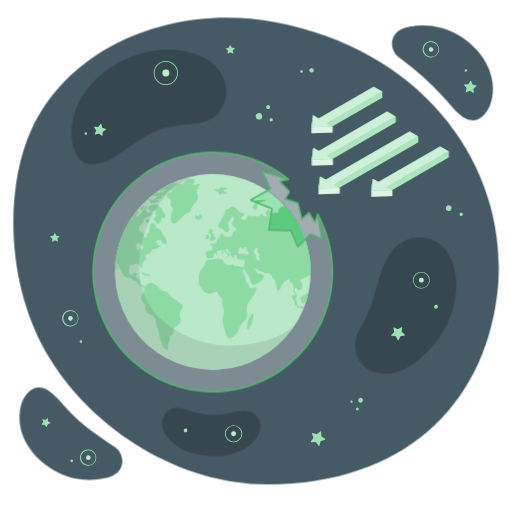
t = 0.00 s
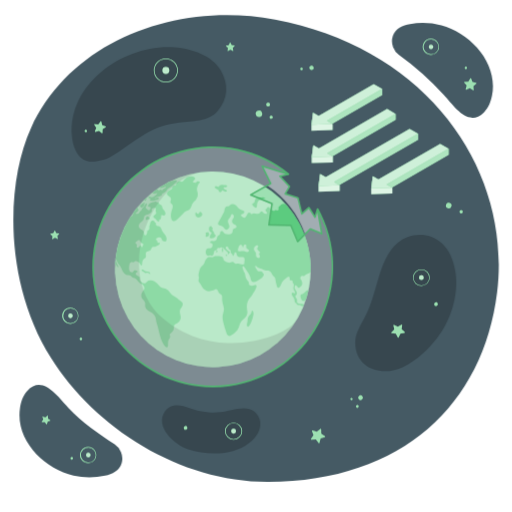
t = 0.38 s
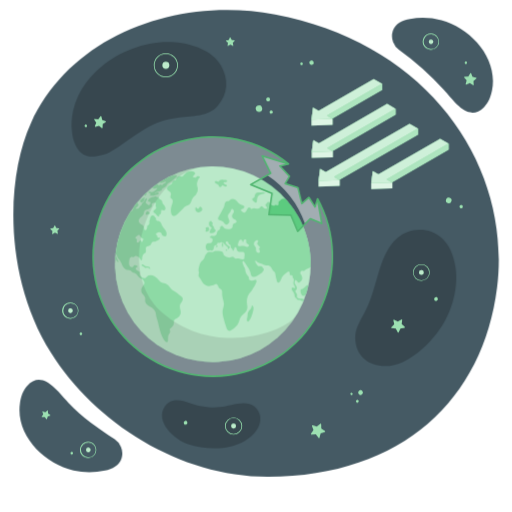
t = 1.13 s
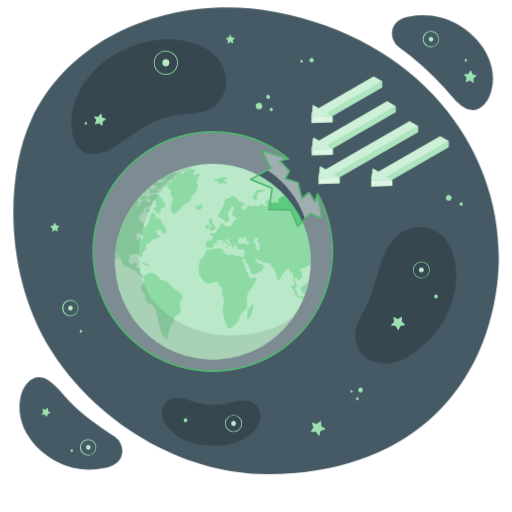
t = 1.50 s
t = 1.88 s: frame unchanged from t = 1.13 s, image omitted
t = 2.63 s: frame unchanged from t = 0.38 s, image omitted

The animated SVG that drew these frames (rendered in a browser with its animation timeline set to each time). Animation: 1 CSS @keyframes rule; one cycle of 3.00 s, repeats indefinitely.

<svg class="animated" id="freepik_stories-ozone-layer-depletion" xmlns="http://www.w3.org/2000/svg" viewBox="0 0 500 500" version="1.1" xmlns:xlink="http://www.w3.org/1999/xlink" xmlns:svgjs="http://svgjs.com/svgjs"><style>svg#freepik_stories-ozone-layer-depletion:not(.animated) .animable {opacity: 0;}svg#freepik_stories-ozone-layer-depletion.animated #freepik--Background--inject-145 {animation: 3s Infinite  linear floating;animation-delay: 0s;}svg#freepik_stories-ozone-layer-depletion.animated #freepik--Stars--inject-145 {animation: 3s Infinite  linear floating;animation-delay: 0s;}svg#freepik_stories-ozone-layer-depletion.animated #freepik--Earth--inject-145 {animation: 3s Infinite  linear floating;animation-delay: 0s;}svg#freepik_stories-ozone-layer-depletion.animated #freepik--ozone-layer--inject-145 {animation: 3s Infinite  linear floating;animation-delay: 0s;}svg#freepik_stories-ozone-layer-depletion.animated #freepik--Arrows--inject-145 {animation: 3s Infinite  linear floating;animation-delay: 0s;}            @keyframes floating {                0% {                    opacity: 1;                    transform: translateY(0px);                }                50% {                    transform: translateY(-10px);                }                100% {                    opacity: 1;                    transform: translateY(0px);                }            }        </style><g id="freepik--Background--inject-145" class="animable" style="transform-origin: 250.101px 245.205px;"><g id="freepik--background--inject-145" class="animable" style="transform-origin: 250.101px 245.205px;"><path d="M268.67,21.67C173.71,3.8,69.9,41.19,30.29,127.55,6,180.61,3.11,277.24,49.81,352,92.72,420.73,176.13,473.38,261.89,473.1c131.62-.42,210-76.32,223.55-184.82C500,171.38,420.76,50.29,268.67,21.67ZM112.11,436.51C95.93,425.67,80.31,415.2,67,401c-11.12-11.85-25.62-32.87-40.54-16.63-4.08,4.44-6,10.52-6.89,16.48-4.88,31.52,23.64,59.7,52.25,66.16a71.47,71.47,0,0,0,30.81,0c7-1.56,14-4.64,16.22-12.28a16.25,16.25,0,0,0-.68-10.85A16.57,16.57,0,0,0,112.11,436.51ZM389.59,56.09A277,277,0,0,1,433.16,95c11,11.92,24.18,32.44,39.78,16.86,4.27-4.26,6.42-10.25,7.6-16.17,6.23-31.28-21.05-60.66-49.37-68.34a71.39,71.39,0,0,0-30.78-1.33c-7.09,1.26-14.21,4-16.73,11.57a16.29,16.29,0,0,0,.21,10.88A16.66,16.66,0,0,0,389.59,56.09Z" style="fill: rgb(69, 90, 100); transform-origin: 250.101px 245.205px;" id="el4n0ocgd3j2f" class="animable"></path><path d="M70.3,135.18c.78,10.33,5.46,23.55,17.25,25.07a24.45,24.45,0,0,0,6.39-.22c4.54-.64,9.17-1.45,13.14-3.81,12-7.11,22.79-16,34.76-23.08,10.39-6.15,20.94-9.37,32.84-10.9,12.87-1.67,28.78-.45,38-11.4,10.23-12.14,10.66-26,3.15-39.4-8.4-15-28.88-21.48-45.16-22.77C123.12,44.88,66.38,82.68,70.3,135.18ZM398,234c-14,5.18-21,18.44-25.66,31.76-5.49,15.78-8.2,31.76-16.08,46.64-4.18,7.9-9.43,16-9.31,25,.36,26.08,27,33.1,46.6,23.55,13.82-6.74,24.91-17.46,33.28-28.22,12.54-16.11,21.29-40.49,18.1-63.75C440.19,234.14,415,227.67,398,234ZM203.48,405.24A63.26,63.26,0,0,1,184.89,401c-8-3.19-18.12-4.93-23.76,3.3-10.31,15,9.41,32.82,22.82,37.05,12.38,3.89,27.54,5.39,40.26,2.36,10.53-2.51,20.94-7.79,26.94-17.13.26-.4.51-.81.75-1.22,4-7,3.08-15.59-3.41-20.91-8.4-6.88-23.63-.54-33,.57A63,63,0,0,1,203.48,405.24Z" style="fill: rgb(55, 71, 79); transform-origin: 257.849px 246.865px;" id="elajgcynht7pe" class="animable"></path></g></g><g id="freepik--Stars--inject-145" class="animable" style="transform-origin: 253.003px 247.531px;"><path d="M411.47,281.77a8.14,8.14,0,1,1,8.13-8.14A8.15,8.15,0,0,1,411.47,281.77Zm0-15.79a7.65,7.65,0,1,0,7.64,7.65A7.66,7.66,0,0,0,411.47,266Z" style="fill: rgb(92, 203, 127); transform-origin: 411.46px 273.63px;" id="elykljsft5yu8" class="animable"></path><path d="M413.78,273.63a2.32,2.32,0,1,1-2.31-2.32A2.31,2.31,0,0,1,413.78,273.63Z" style="fill: rgb(92, 203, 127); transform-origin: 411.46px 273.63px;" id="el3wv0movdwe1" class="animable"></path><path d="M68.79,318.76h-.42a7.94,7.94,0,1,1,.42,0Zm0-15.15a7.24,7.24,0,0,0-.38,14.46,7.16,7.16,0,0,0,5.23-1.84,7.24,7.24,0,0,0-4.46-12.61Z" style="fill: rgb(92, 203, 127); transform-origin: 68.58px 310.821px;" id="el8rlbh0sz3wl" class="animable"></path><path d="M71,311a2.22,2.22,0,1,1-2.11-2.34A2.22,2.22,0,0,1,71,311Z" style="fill: rgb(92, 203, 127); transform-origin: 68.7834px 310.877px;" id="elwzz7go1s8nh" class="animable"></path><path d="M228.08,431.93a8.39,8.39,0,1,1,8.39-8.39A8.41,8.41,0,0,1,228.08,431.93Zm0-16.1a7.71,7.71,0,1,0,7.71,7.71A7.72,7.72,0,0,0,228.08,415.83Z" style="fill: rgb(92, 203, 127); transform-origin: 228.08px 423.54px;" id="elzkup3anofks" class="animable"></path><path d="M230.44,423.54a2.37,2.37,0,1,1-2.36-2.36A2.36,2.36,0,0,1,230.44,423.54Z" style="fill: rgb(92, 203, 127); transform-origin: 228.07px 423.55px;" id="elo9ggi4cu4a8" class="animable"></path><path d="M161.94,83a11.75,11.75,0,1,1,11.75-11.75A11.77,11.77,0,0,1,161.94,83Zm0-22.82A11.07,11.07,0,1,0,173,71.24,11.09,11.09,0,0,0,161.94,60.17Z" style="fill: rgb(92, 203, 127); transform-origin: 161.94px 71.25px;" id="el4j6ceozi4hv" class="animable"></path><path d="M158.59,71.24a3.35,3.35,0,1,1,3.35,3.35A3.35,3.35,0,0,1,158.59,71.24Z" style="fill: rgb(92, 203, 127); transform-origin: 161.94px 71.24px;" id="ele6w6davgdno" class="animable"></path><path d="M302.09,69.14a2.15,2.15,0,1,1,2.56,1.65A2.14,2.14,0,0,1,302.09,69.14Z" style="fill: rgb(92, 203, 127); transform-origin: 304.192px 68.6903px;" id="el0hjm3nvjabc7" class="animable"></path><path d="M293.22,70a1.25,1.25,0,1,1,1.49,1A1.26,1.26,0,0,1,293.22,70Z" style="fill: rgb(92, 203, 127); transform-origin: 294.45px 69.7764px;" id="elp1ocrtspbdh" class="animable"></path><path d="M129.62,220.66a1.08,1.08,0,1,1,.81,2,1.08,1.08,0,0,1-.81-2Z" style="fill: rgb(92, 203, 127); transform-origin: 130.07px 221.642px;" id="elzwdydpgvrb8" class="animable"></path><path d="M138,213.48a1.77,1.77,0,1,1-1,2.3A1.77,1.77,0,0,1,138,213.48Z" style="fill: rgb(92, 203, 127); transform-origin: 138.646px 215.128px;" id="elw1e7hhyjfaj" class="animable"></path><path d="M353.79,389.34a2.26,2.26,0,1,1-3.18-.29A2.25,2.25,0,0,1,353.79,389.34Z" style="fill: rgb(92, 203, 127); transform-origin: 352.055px 390.786px;" id="el7ktbta4hahn" class="animable"></path><path d="M349.92,398.47a1.35,1.35,0,1,1-1.9-.17A1.36,1.36,0,0,1,349.92,398.47Z" style="fill: rgb(92, 203, 127); transform-origin: 348.885px 399.339px;" id="elu2gc98ma39c" class="animable"></path><path d="M344.07,391.46a1.09,1.09,0,1,1-1.53-.14A1.09,1.09,0,0,1,344.07,391.46Z" style="fill: rgb(92, 203, 127); transform-origin: 343.235px 392.16px;" id="elrd60vgwwq8" class="animable"></path><path d="M249.83,114.36a3.14,3.14,0,1,1,3.85,2.22A3.15,3.15,0,0,1,249.83,114.36Z" style="fill: rgb(92, 203, 127); transform-origin: 252.863px 113.547px;" id="eln7tma9ke39a" class="animable"></path><path d="M260,105.08a1.88,1.88,0,1,1,2.3,1.33A1.89,1.89,0,0,1,260,105.08Z" style="fill: rgb(92, 203, 127); transform-origin: 261.816px 104.592px;" id="elizcbu52h7hp" class="animable"></path><path d="M263.35,117.35a1.51,1.51,0,1,1,1.85,1.06A1.52,1.52,0,0,1,263.35,117.35Z" style="fill: rgb(92, 203, 127); transform-origin: 264.807px 116.951px;" id="eljlkivtaqj9k" class="animable"></path><path d="M84.77,131a1.14,1.14,0,0,1-2-1.18,1.14,1.14,0,1,1,2,1.18Z" style="fill: rgb(92, 203, 127); transform-origin: 83.7717px 130.407px;" id="elyf94najijti" class="animable"></path><path d="M98.9,121.18l.9,3.51,3.4,1.25a.42.42,0,0,1,.08.74l-3.06,1.94-.14,3.62a.41.41,0,0,1-.68.3l-2.79-2.31-3.48,1a.42.42,0,0,1-.5-.55L94,127.3l-2-3a.42.42,0,0,1,.37-.65l3.62.23L98.18,121A.41.41,0,0,1,98.9,121.18Z" style="fill: rgb(92, 203, 127); transform-origin: 97.6988px 126.745px;" id="elpfdne7aqu5c" class="animable"></path><path d="M53.68,227.81l1.25,2.33,2.64.29a.3.3,0,0,1,.18.51l-1.83,1.92.54,2.59a.3.3,0,0,1-.42.34l-2.39-1.15L51.35,236a.3.3,0,0,1-.45-.3l.35-2.63-2-1.78a.3.3,0,0,1,.15-.52l2.61-.47,1.08-2.42A.31.31,0,0,1,53.68,227.81Z" style="fill: rgb(92, 203, 127); transform-origin: 53.4935px 231.832px;" id="ellag8pmhb5f" class="animable"></path><path d="M220.77,47.12l2.61-.47,1.09-2.42a.3.3,0,0,1,.54,0l1.25,2.33,2.64.29a.3.3,0,0,1,.18.51l-1.83,1.92.54,2.59a.31.31,0,0,1-.43.34L225,51l-2.31,1.31a.3.3,0,0,1-.44-.3l.35-2.63-2-1.78A.3.3,0,0,1,220.77,47.12Z" style="fill: rgb(92, 203, 127); transform-origin: 224.851px 48.2033px;" id="eljmrsn1qzy9c" class="animable"></path><path d="M395,327.51l-4,.73L389.27,332a.47.47,0,0,1-.84,0l-1.93-3.6-4.05-.44a.47.47,0,0,1-.29-.78l2.82-2.95-.83-4a.47.47,0,0,1,.66-.51l3.67,1.77,3.54-2a.47.47,0,0,1,.7.46l-.55,4.05,3,2.74A.47.47,0,0,1,395,327.51Z" style="fill: rgb(92, 203, 127); transform-origin: 388.673px 325.844px;" id="el68ik7vm76ys" class="animable"></path><path d="M439,200.59a2.73,2.73,0,1,1-3.43,1.76A2.72,2.72,0,0,1,439,200.59Z" style="fill: rgb(92, 203, 127); transform-origin: 438.168px 203.189px;" id="el16xba653j99" class="animable"></path><path d="M450.81,207.8a1.59,1.59,0,1,1-2,1A1.58,1.58,0,0,1,450.81,207.8Z" style="fill: rgb(92, 203, 127); transform-origin: 450.316px 209.31px;" id="elzz7wtxh7op" class="animable"></path><path d="M317.2,429.3l-4.12,1.43-1.16,4.2a.49.49,0,0,1-.87.17l-2.63-3.48-4.35.2a.5.5,0,0,1-.43-.78l2.49-3.58-1.53-4.07a.5.5,0,0,1,.61-.65l4.17,1.26,3.4-2.71a.5.5,0,0,1,.81.37l.08,4.36,3.64,2.4A.49.49,0,0,1,317.2,429.3Z" style="fill: rgb(92, 203, 127); transform-origin: 310.546px 428.241px;" id="eljng5smhldm" class="animable"></path><path d="M425.09,297.88a1.76,1.76,0,1,1,1.32,3.27,1.76,1.76,0,0,1-1.32-3.27Z" style="fill: rgb(92, 203, 127); transform-origin: 425.75px 299.515px;" id="elknwps5wbk6" class="animable"></path><path d="M180.54,418.7a1.76,1.76,0,1,1-1,2.3A1.77,1.77,0,0,1,180.54,418.7Z" style="fill: rgb(92, 203, 127); transform-origin: 181.174px 420.342px;" id="elqymw6yhh3o" class="animable"></path><path d="M78.52,332.32a1.24,1.24,0,0,1,.93,2.3,1.24,1.24,0,1,1-.93-2.3Z" style="fill: rgb(92, 203, 127); transform-origin: 78.9832px 333.471px;" id="el14523vs0p9ih" class="animable"></path><path d="M420.91,56.14h-.43a7.94,7.94,0,1,1,.43,0Zm0-15.16a7.24,7.24,0,0,0-5.38,12.08,7.17,7.17,0,0,0,5,2.39,7.25,7.25,0,0,0,7.61-6.84A7.25,7.25,0,0,0,421.29,41Z" style="fill: rgb(92, 203, 127); transform-origin: 420.695px 48.2015px;" id="elzxwzlz0em9" class="animable"></path><path d="M423.12,48.34A2.22,2.22,0,1,1,421,46,2.21,2.21,0,0,1,423.12,48.34Z" style="fill: rgb(92, 203, 127); transform-origin: 420.904px 48.2179px;" id="elaqs2b2d1mfa" class="animable"></path><path d="M86.23,454.8H85.8a7.94,7.94,0,1,1,.43,0Zm0-15.16A7.26,7.26,0,0,0,79,446.5a7.24,7.24,0,1,0,7.61-6.85Z" style="fill: rgb(92, 203, 127); transform-origin: 86.015px 446.861px;" id="elhlxhzulvid" class="animable"></path><path d="M88.44,447a2.22,2.22,0,1,1-2.1-2.34A2.23,2.23,0,0,1,88.44,447Z" style="fill: rgb(92, 203, 127); transform-origin: 86.2232px 446.877px;" id="el57zum4vdthy" class="animable"></path><path d="M49,413.3l-2.51.87-.7,2.55a.3.3,0,0,1-.53.1l-1.6-2.11-2.65.12a.31.31,0,0,1-.26-.48l1.51-2.17-.93-2.48a.31.31,0,0,1,.37-.4l2.54.77,2.07-1.65a.3.3,0,0,1,.49.23l.05,2.65,2.22,1.46A.31.31,0,0,1,49,413.3Z" style="fill: rgb(92, 203, 127); transform-origin: 44.9486px 412.646px;" id="elq98l9bykt5" class="animable"></path><path d="M69.57,448.89a1.24,1.24,0,1,1-.69,1.61A1.23,1.23,0,0,1,69.57,448.89Z" style="fill: rgb(92, 203, 127); transform-origin: 70.0303px 450.041px;" id="el1yms5rvxks0j" class="animable"></path><path d="M454.82,69.92a1.18,1.18,0,1,1,1.3-1A1.17,1.17,0,0,1,454.82,69.92Z" style="fill: rgb(92, 203, 127); transform-origin: 454.953px 68.748px;" id="elng4i3fxnzf" class="animable"></path><path d="M465.15,84.16l-2.89,2.36.3,3.72a.43.43,0,0,1-.66.39l-3.13-2-3.45,1.44a.43.43,0,0,1-.58-.51l1-3.61-2.43-2.83a.42.42,0,0,1,.3-.7l3.72-.21L459.24,79a.43.43,0,0,1,.76.07l1.35,3.48,3.63.86A.43.43,0,0,1,465.15,84.16Z" style="fill: rgb(92, 203, 127); transform-origin: 459.255px 84.7498px;" id="eluwlllulq9a" class="animable"></path><g id="elbupbr8ultqr"><path d="M411.47,281.77a8.14,8.14,0,1,1,8.13-8.14A8.15,8.15,0,0,1,411.47,281.77Zm0-15.79a7.65,7.65,0,1,0,7.64,7.65A7.66,7.66,0,0,0,411.47,266Z" style="fill: rgb(255, 255, 255); opacity: 0.4; transform-origin: 411.46px 273.63px;" class="animable"></path></g><g id="el22wgdx5qhzo"><path d="M413.78,273.63a2.32,2.32,0,1,1-2.31-2.32A2.31,2.31,0,0,1,413.78,273.63Z" style="fill: rgb(255, 255, 255); opacity: 0.6; transform-origin: 411.46px 273.63px;" class="animable"></path></g><g id="elyr0xlg3pfo"><path d="M68.79,318.76h-.42a7.94,7.94,0,1,1,.42,0Zm0-15.15a7.24,7.24,0,0,0-.38,14.46,7.16,7.16,0,0,0,5.23-1.84,7.24,7.24,0,0,0-4.46-12.61Z" style="fill: rgb(255, 255, 255); opacity: 0.4; transform-origin: 68.58px 310.821px;" class="animable"></path></g><g id="eltnmheshl78b"><path d="M71,311a2.22,2.22,0,1,1-2.11-2.34A2.22,2.22,0,0,1,71,311Z" style="fill: rgb(255, 255, 255); opacity: 0.6; transform-origin: 68.7834px 310.877px;" class="animable"></path></g><g id="elbt0zytow2wk"><path d="M228.08,431.93a8.39,8.39,0,1,1,8.39-8.39A8.41,8.41,0,0,1,228.08,431.93Zm0-16.1a7.71,7.71,0,1,0,7.71,7.71A7.72,7.72,0,0,0,228.08,415.83Z" style="fill: rgb(255, 255, 255); opacity: 0.4; transform-origin: 228.08px 423.54px;" class="animable"></path></g><g id="elw4hqr9yh4is"><path d="M230.44,423.54a2.37,2.37,0,1,1-2.36-2.36A2.36,2.36,0,0,1,230.44,423.54Z" style="fill: rgb(255, 255, 255); opacity: 0.6; transform-origin: 228.07px 423.55px;" class="animable"></path></g><g id="elouhviljl9wi"><path d="M161.94,83a11.75,11.75,0,1,1,11.75-11.75A11.77,11.77,0,0,1,161.94,83Zm0-22.82A11.07,11.07,0,1,0,173,71.24,11.09,11.09,0,0,0,161.94,60.17Z" style="fill: rgb(255, 255, 255); opacity: 0.4; transform-origin: 161.94px 71.25px;" class="animable"></path></g><g id="eliuttfdqibk"><path d="M158.59,71.24a3.35,3.35,0,1,1,3.35,3.35A3.35,3.35,0,0,1,158.59,71.24Z" style="fill: rgb(255, 255, 255); opacity: 0.6; transform-origin: 161.94px 71.24px;" class="animable"></path></g><g id="elph1zzll47k"><path d="M302.09,69.14a2.15,2.15,0,1,1,2.56,1.65A2.14,2.14,0,0,1,302.09,69.14Z" style="fill: rgb(255, 255, 255); opacity: 0.4; transform-origin: 304.192px 68.6903px;" class="animable"></path></g><g id="el8ed2kuwot07"><path d="M293.22,70a1.25,1.25,0,1,1,1.49,1A1.26,1.26,0,0,1,293.22,70Z" style="fill: rgb(255, 255, 255); opacity: 0.4; transform-origin: 294.45px 69.7764px;" class="animable"></path></g><g id="elys1cmtm1rr8"><path d="M129.62,220.66a1.08,1.08,0,1,1,.81,2,1.08,1.08,0,0,1-.81-2Z" style="fill: rgb(255, 255, 255); opacity: 0.4; transform-origin: 130.07px 221.642px;" class="animable"></path></g><g id="elq17q8tz939"><path d="M138,213.48a1.77,1.77,0,1,1-1,2.3A1.77,1.77,0,0,1,138,213.48Z" style="fill: rgb(255, 255, 255); opacity: 0.4; transform-origin: 138.646px 215.128px;" class="animable"></path></g><g id="elv9t04uidzpq"><path d="M353.79,389.34a2.26,2.26,0,1,1-3.18-.29A2.25,2.25,0,0,1,353.79,389.34Z" style="fill: rgb(255, 255, 255); opacity: 0.4; transform-origin: 352.055px 390.786px;" class="animable"></path></g><g id="elzxlh07t8u7e"><path d="M349.92,398.47a1.35,1.35,0,1,1-1.9-.17A1.36,1.36,0,0,1,349.92,398.47Z" style="fill: rgb(255, 255, 255); opacity: 0.4; transform-origin: 348.885px 399.339px;" class="animable"></path></g><g id="el15s8pkbsuh2"><path d="M344.07,391.46a1.09,1.09,0,1,1-1.53-.14A1.09,1.09,0,0,1,344.07,391.46Z" style="fill: rgb(255, 255, 255); opacity: 0.4; transform-origin: 343.235px 392.16px;" class="animable"></path></g><g id="elgsu07ax6s2"><path d="M249.83,114.36a3.14,3.14,0,1,1,3.85,2.22A3.15,3.15,0,0,1,249.83,114.36Z" style="fill: rgb(255, 255, 255); opacity: 0.4; transform-origin: 252.863px 113.547px;" class="animable"></path></g><g id="eldz6iqi8m5lm"><path d="M260,105.08a1.88,1.88,0,1,1,2.3,1.33A1.89,1.89,0,0,1,260,105.08Z" style="fill: rgb(255, 255, 255); opacity: 0.4; transform-origin: 261.816px 104.592px;" class="animable"></path></g><g id="els6sex2exo6"><path d="M263.35,117.35a1.51,1.51,0,1,1,1.85,1.06A1.52,1.52,0,0,1,263.35,117.35Z" style="fill: rgb(255, 255, 255); opacity: 0.4; transform-origin: 264.807px 116.951px;" class="animable"></path></g><g id="elj9oazop6n2k"><path d="M84.77,131a1.14,1.14,0,0,1-2-1.18,1.14,1.14,0,1,1,2,1.18Z" style="fill: rgb(255, 255, 255); opacity: 0.4; transform-origin: 83.7717px 130.407px;" class="animable"></path></g><g id="el2bxpctaxsxc"><path d="M98.9,121.18l.9,3.51,3.4,1.25a.42.42,0,0,1,.08.74l-3.06,1.94-.14,3.62a.41.41,0,0,1-.68.3l-2.79-2.31-3.48,1a.42.42,0,0,1-.5-.55L94,127.3l-2-3a.42.42,0,0,1,.37-.65l3.62.23L98.18,121A.41.41,0,0,1,98.9,121.18Z" style="fill: rgb(255, 255, 255); opacity: 0.4; transform-origin: 97.6988px 126.745px;" class="animable"></path></g><g id="elltk5odx1xqh"><path d="M53.68,227.81l1.25,2.33,2.64.29a.3.3,0,0,1,.18.51l-1.83,1.92.54,2.59a.3.3,0,0,1-.42.34l-2.39-1.15L51.35,236a.3.3,0,0,1-.45-.3l.35-2.63-2-1.78a.3.3,0,0,1,.15-.52l2.61-.47,1.08-2.42A.31.31,0,0,1,53.68,227.81Z" style="fill: rgb(255, 255, 255); opacity: 0.4; transform-origin: 53.4935px 231.832px;" class="animable"></path></g><g id="elqmee5veommc"><path d="M220.77,47.12l2.61-.47,1.09-2.42a.3.3,0,0,1,.54,0l1.25,2.33,2.64.29a.3.3,0,0,1,.18.51l-1.83,1.92.54,2.59a.31.31,0,0,1-.43.34L225,51l-2.31,1.31a.3.3,0,0,1-.44-.3l.35-2.63-2-1.78A.3.3,0,0,1,220.77,47.12Z" style="fill: rgb(255, 255, 255); opacity: 0.4; transform-origin: 224.851px 48.2033px;" class="animable"></path></g><g id="eleqcdohl9ds7"><path d="M395,327.51l-4,.73L389.27,332a.47.47,0,0,1-.84,0l-1.93-3.6-4.05-.44a.47.47,0,0,1-.29-.78l2.82-2.95-.83-4a.47.47,0,0,1,.66-.51l3.67,1.77,3.54-2a.47.47,0,0,1,.7.46l-.55,4.05,3,2.74A.47.47,0,0,1,395,327.51Z" style="fill: rgb(255, 255, 255); opacity: 0.4; transform-origin: 388.673px 325.844px;" class="animable"></path></g><g id="eltba8qs5q1p"><path d="M439,200.59a2.73,2.73,0,1,1-3.43,1.76A2.72,2.72,0,0,1,439,200.59Z" style="fill: rgb(255, 255, 255); opacity: 0.4; transform-origin: 438.168px 203.189px;" class="animable"></path></g><g id="el1rq7akfzd34i"><path d="M450.81,207.8a1.59,1.59,0,1,1-2,1A1.58,1.58,0,0,1,450.81,207.8Z" style="fill: rgb(255, 255, 255); opacity: 0.4; transform-origin: 450.316px 209.31px;" class="animable"></path></g><g id="elm0niakq3n1"><path d="M317.2,429.3l-4.12,1.43-1.16,4.2a.49.49,0,0,1-.87.17l-2.63-3.48-4.35.2a.5.5,0,0,1-.43-.78l2.49-3.58-1.53-4.07a.5.5,0,0,1,.61-.65l4.17,1.26,3.4-2.71a.5.5,0,0,1,.81.37l.08,4.36,3.64,2.4A.49.49,0,0,1,317.2,429.3Z" style="fill: rgb(255, 255, 255); opacity: 0.4; transform-origin: 310.546px 428.241px;" class="animable"></path></g><g id="el241roqvys95"><path d="M425.09,297.88a1.76,1.76,0,1,1,1.32,3.27,1.76,1.76,0,0,1-1.32-3.27Z" style="fill: rgb(255, 255, 255); opacity: 0.4; transform-origin: 425.75px 299.515px;" class="animable"></path></g><g id="ellyvsgv6gl6"><path d="M180.54,418.7a1.76,1.76,0,1,1-1,2.3A1.77,1.77,0,0,1,180.54,418.7Z" style="fill: rgb(255, 255, 255); opacity: 0.4; transform-origin: 181.174px 420.342px;" class="animable"></path></g><g id="elbs7s1f4a1vu"><path d="M78.52,332.32a1.24,1.24,0,0,1,.93,2.3,1.24,1.24,0,1,1-.93-2.3Z" style="fill: rgb(255, 255, 255); opacity: 0.4; transform-origin: 78.9832px 333.471px;" class="animable"></path></g><g id="elcbrdz5vzew4"><path d="M420.91,56.14h-.43a7.94,7.94,0,1,1,.43,0Zm0-15.16a7.24,7.24,0,0,0-5.38,12.08,7.17,7.17,0,0,0,5,2.39,7.25,7.25,0,0,0,7.61-6.84A7.25,7.25,0,0,0,421.29,41Z" style="fill: rgb(255, 255, 255); opacity: 0.4; transform-origin: 420.695px 48.2015px;" class="animable"></path></g><g id="el44n6ao9z4jn"><path d="M423.12,48.34A2.22,2.22,0,1,1,421,46,2.21,2.21,0,0,1,423.12,48.34Z" style="fill: rgb(255, 255, 255); opacity: 0.6; transform-origin: 420.904px 48.2179px;" class="animable"></path></g><g id="elv1qucvvjafb"><path d="M86.23,454.8H85.8a7.94,7.94,0,1,1,.43,0Zm0-15.16A7.26,7.26,0,0,0,79,446.5a7.24,7.24,0,1,0,7.61-6.85Z" style="fill: rgb(255, 255, 255); opacity: 0.4; transform-origin: 86.015px 446.861px;" class="animable"></path></g><g id="elbg4p4wfqo3"><path d="M88.44,447a2.22,2.22,0,1,1-2.1-2.34A2.23,2.23,0,0,1,88.44,447Z" style="fill: rgb(255, 255, 255); opacity: 0.6; transform-origin: 86.2232px 446.877px;" class="animable"></path></g><g id="el0pxlewoo7zpk"><path d="M49,413.3l-2.51.87-.7,2.55a.3.3,0,0,1-.53.1l-1.6-2.11-2.65.12a.31.31,0,0,1-.26-.48l1.51-2.17-.93-2.48a.31.31,0,0,1,.37-.4l2.54.77,2.07-1.65a.3.3,0,0,1,.49.23l.05,2.65,2.22,1.46A.31.31,0,0,1,49,413.3Z" style="fill: rgb(255, 255, 255); opacity: 0.4; transform-origin: 44.9486px 412.646px;" class="animable"></path></g><g id="elnr2xhsbp6b"><path d="M69.57,448.89a1.24,1.24,0,1,1-.69,1.61A1.23,1.23,0,0,1,69.57,448.89Z" style="fill: rgb(255, 255, 255); opacity: 0.4; transform-origin: 70.0303px 450.041px;" class="animable"></path></g><g id="elv6b170ocz8r"><path d="M454.82,69.92a1.18,1.18,0,1,1,1.3-1A1.17,1.17,0,0,1,454.82,69.92Z" style="fill: rgb(255, 255, 255); opacity: 0.4; transform-origin: 454.953px 68.748px;" class="animable"></path></g><g id="eleiwtd9zdrjw"><path d="M465.15,84.16l-2.89,2.36.3,3.72a.43.43,0,0,1-.66.39l-3.13-2-3.45,1.44a.43.43,0,0,1-.58-.51l1-3.61-2.43-2.83a.42.42,0,0,1,.3-.7l3.72-.21L459.24,79a.43.43,0,0,1,.76.07l1.35,3.48,3.63.86A.43.43,0,0,1,465.15,84.16Z" style="fill: rgb(255, 255, 255); opacity: 0.4; transform-origin: 459.255px 84.7498px;" class="animable"></path></g></g><g id="freepik--Earth--inject-145" class="animable" style="transform-origin: 207.855px 265.581px;"><g id="freepik--earth--inject-145" class="animable" style="transform-origin: 207.855px 265.581px;"><path d="M124.88,313a95.53,95.53,0,1,0-3.33-88.47A95.54,95.54,0,0,0,124.88,313Z" style="fill: rgb(92, 203, 127); transform-origin: 207.811px 265.581px;" id="elhz6nd1ism5m" class="animable"></path><g id="eljrtnepc862a"><path d="M124.88,313a95.53,95.53,0,1,0-3.33-88.47A95.54,95.54,0,0,0,124.88,313Z" style="fill: rgb(255, 255, 255); opacity: 0.4; transform-origin: 207.811px 265.581px;" class="animable"></path></g><path d="M149,191.05a2.85,2.85,0,0,0,1.69.65,4.93,4.93,0,0,0,1-.13c.42-.09,1.43-.66,1.69-.52s-.3,1-.72,1.52a8.84,8.84,0,0,1-2.48,1.87,4,4,0,0,1-3.1.47c-.3-.08-1.51-.5-2-.06s-.41.68-.19.86a3,3,0,0,0,1.33.34,1,1,0,0,1,.55.2c.44.4-.64,1.65-.32,2.12.2.28.75.22,1.15.24a7.94,7.94,0,0,0,1.83,0,5.09,5.09,0,0,0,1.17-.37,18.87,18.87,0,0,1,2.89-.7,1.57,1.57,0,0,0,1.42-1.49c0-.69-.55-.72-1.3-.56-1,.21-2.16.63-2.45.67s-.43,0-.31-.18c.23-.38,1.43-.66,1.66-.74l1.45-.52c.8-.29,1.7-.52,2.08-.63a5.42,5.42,0,0,0,.72-.29,4.3,4.3,0,0,0,1-.67c.57-.63.19-1,.72-1.54a5.24,5.24,0,0,1,1.5-.92,14.54,14.54,0,0,0,1.57-.87c1-.69,1-1.59,1.71-2.46a5.92,5.92,0,0,1,1.43-1.22c.76-.49,1.8-1,2.38-1.42l1-.7a6.31,6.31,0,0,0,1.16-1c.24-.24.45-.55.67-.79a2.13,2.13,0,0,1,.72-.53,4.71,4.71,0,0,0,1.92-1.83c.55-1-.29-.82-.45-1-.28-.4-.8-.39-1.37-.33-1.25.12-2.78.65-4.27.95q-3.06,1.47-6,3.17c-1.71,1-3.37,2-5,3.08a2.76,2.76,0,0,0,1,.43c.83.29,2.31-.54,3.46-.84.51-.13,2.09-.72,2.15-.24.1.73-1.67,1.49-2,1.64a2.23,2.23,0,0,0-.85.54c-.47.54-1.22,1.24-1.66.9a2.38,2.38,0,0,0-.84-.56.62.62,0,0,0-.67.3c-.36.5-1.38,1.28-1.5.67-.07-.36,0-.86-.28-1s-.55-.14-.74-.3a1,1,0,0,1-.1-.11c-1.62,1.12-3.2,2.29-4.73,3.49A1.89,1.89,0,0,0,149,191.05Z" style="fill: rgb(92, 203, 127); transform-origin: 158.721px 188.576px;" id="el8zyopfqc7eq" class="animable"></path><path d="M251.84,199.31,252,199a4.66,4.66,0,0,1,2-1.45,9.86,9.86,0,0,1,2.39-.6,4.16,4.16,0,0,0,2.36-.8.31.31,0,0,0,.12-.18c0-.17-.19-.27-.36-.3a3.61,3.61,0,0,1-1.23-.39.88.88,0,0,0-.87-.21c-.52.09-1,.17-1.56.21-1.05.09-2.11.09-3.16.21a3.69,3.69,0,0,0-1.47.39,3,3,0,0,0-1.16,1.54,17.87,17.87,0,0,0-.5,1.91,2.1,2.1,0,0,1-.4.9,3.08,3.08,0,0,1-1.08.67,1.47,1.47,0,0,0-.85.91,1.33,1.33,0,0,0,.2.84,6.63,6.63,0,0,0,1.67,1.87,3.59,3.59,0,0,0,1.28.77,1.31,1.31,0,0,0,.59,0c.81-.17.86-1.1.86-1.75a10.53,10.53,0,0,1,.38-2.74A5.83,5.83,0,0,1,251.84,199.31Z" style="fill: rgb(92, 203, 127); transform-origin: 252.547px 200.178px;" id="elze0dwx90qcl" class="animable"></path><path d="M211.58,184.29l-.11,0a1.46,1.46,0,0,0-1.35,0A1.26,1.26,0,0,0,210,186a4,4,0,0,0,1.64,1,3.22,3.22,0,0,1,1.57,1.1c.26.42.32.94.6,1.36a1.61,1.61,0,0,0,1.6.68,1.63,1.63,0,0,0,1.24-1.22.8.8,0,0,1,.15-.43c.19-.21.54-.09.79.06a8.08,8.08,0,0,0,2,1.07c.6.16,2.19-.14,1.87-1.1-.16-.46-1.66-.73-2.12-1.14a4.51,4.51,0,0,1-.9-1.09c-.46-.8.11-.91.58-.88a6,6,0,0,0,1.12,0,2.38,2.38,0,0,0,1.48-.72,1.1,1.1,0,0,0,0-.87.56.56,0,0,1-.05-.08,1.6,1.6,0,0,0-1.46-.55c-.6,0-1.25,0-1.87-.06a4,4,0,0,1-.83-.08,1.76,1.76,0,0,0-.62-.15,8.33,8.33,0,0,0-2.65.84,5,5,0,0,0-.16.55,1,1,0,0,1-1.2.51A6.14,6.14,0,0,1,211.58,184.29Z" style="fill: rgb(92, 203, 127); transform-origin: 215.715px 186.531px;" id="elpb93w48bjzc" class="animable"></path><path d="M208.56,228.88c-.42-.78-1.51-1.25-1.28-2.39a10.44,10.44,0,0,1,.43-1.18.31.31,0,0,0,0-.23c0-.1-.16-.13-.26-.16a1.13,1.13,0,0,1-.68-.57c-.14-.28-.17-.63-.41-.84a1.23,1.23,0,0,0-1.11-.06,1.15,1.15,0,0,0-.62.34,2.94,2.94,0,0,0-.23.69c-.13.36-.48.65-.47,1a2.66,2.66,0,0,0,.11.47,3.35,3.35,0,0,1,0,.71,2.42,2.42,0,0,0,1.13,2.1c.21.12.45.2.66.33a1.35,1.35,0,0,1,0,2.17,2.11,2.11,0,0,0-.33.18.84.84,0,0,0-.27.44,9.39,9.39,0,0,1-.42,1.85c-.14.23-.35.48-.28.74a.61.61,0,0,0,.19.26,1.85,1.85,0,0,0,1.32.48,5.25,5.25,0,0,0,3.81-1.34c.35-.41,1.07-1.43.51-1.89-.21-.18-.49-.2-.7-.43a3.29,3.29,0,0,1-.5-1A14.49,14.49,0,0,0,208.56,228.88Z" style="fill: rgb(92, 203, 127); transform-origin: 207.248px 229.282px;" id="eltrpq2sj0cmq" class="animable"></path><path d="M113.65,261.64c.36.43,1,1.88,1.5,1.89.92,0,0-1.9-.23-2.18s-1.64-3.21-1.61-3.23a.37.37,0,0,0,.18-.35c0-.12-.49-.5-.8-.92-.11,1.17-.2,2.34-.26,3.51C112.78,260.83,113.37,261.31,113.65,261.64Z" style="fill: rgb(92, 203, 127); transform-origin: 113.99px 260.19px;" id="elrayw5vu5a6f" class="animable"></path><path d="M245.28,317a31.66,31.66,0,0,0,2-6.65,12.34,12.34,0,0,0,.18-1.36,4.13,4.13,0,0,0-.19-1.83,3.08,3.08,0,0,1-.26-.42,3.35,3.35,0,0,1-.14-.38,2.14,2.14,0,0,0-.2-.43c-.15-.19-.8,0-1,.66-.12.41-.18.87-.24,1.18-.32,1.67-1.74,2.37-2.64,3.54-1.25,1.64-1,3.47-1.22,5.27-.12,1.18-.81,2.73-.47,3.8C242.22,323.88,244.6,318.65,245.28,317Z" style="fill: rgb(92, 203, 127); transform-origin: 244.249px 313.711px;" id="elcoldob9ba8i" class="animable"></path><path d="M296,299.88a1.14,1.14,0,0,0-.82-.68,14.83,14.83,0,0,0-2.41-.16c-1.06-.05-2.71-.32-2.85-1.64-.06-.52.14-1,.13-1.56a3.94,3.94,0,0,0-.63-1.73c-.31-.58-.63-1.15-.94-1.72a1.07,1.07,0,0,1-.19-.87,1.26,1.26,0,0,1,.44-.45,3,3,0,0,0,1.15-1.88c.26-1.66-1.47-3.35-2.06-4.82a3.65,3.65,0,0,1-.2-.64,4.71,4.71,0,0,1,.67-2.94,2.76,2.76,0,0,1,1.82,1.28c.27.45.95,1.55,1.57,1.56.46,0,1.55-1,1.89-1.28a4.73,4.73,0,0,0,1.41-2.27,4.28,4.28,0,0,0,.1-1.24,6.7,6.7,0,0,0-.74-2.49,6.82,6.82,0,0,0-.72-1.24,1.36,1.36,0,0,1-.47-1.12c.05-1.24,1.2-2.58,2.25-2.13a1.71,1.71,0,0,0,2-.23,8.29,8.29,0,0,1,2.25-1.62,9.85,9.85,0,0,0,3.49-1.66l.25-.24a94.64,94.64,0,0,0-.41-11.89c0-.42-.11-1.12-.18-1.72a95.21,95.21,0,0,0-12-36.33,96.42,96.42,0,0,0-11.93-16.52h-.61a14.17,14.17,0,0,0-2.76,0,2.5,2.5,0,0,0-1.65,1.33c-.44.78-1.32.81-1.76,1.56a3.36,3.36,0,0,0-.15,1.92c0,.66-.19,1.47-.83,1.61s-1.41-.65-2.12-.45c-.4.12-.65.53-1,.71a2,2,0,0,1-1.25,0,3.78,3.78,0,0,1-3.08-2.25c-.44-.75-1.22-1.51-2.06-1.29a2.27,2.27,0,0,0-1.13,1l-1.08,1.39a.92.92,0,0,0-.27.63.93.93,0,0,0,.23.48l.93,1.2c.35.47.69,1.18.24,1.57a1,1,0,0,1-.47.19,3.12,3.12,0,0,1-2.87-1c-.52-.62-1-1.54-1.77-1.51s-1.18,1-1.71,1.57c-1.09,1.24-3,1.07-4.63.6a3.91,3.91,0,0,0-1.21-.22,5.25,5.25,0,0,0-1.58.6,1.4,1.4,0,0,1-1.44,0c-.41-.3-.37-1.2-.87-1.31a.74.74,0,0,0-.43.08c-.71.26-1.3.22-1.79.9a7.84,7.84,0,0,0-.72,1.45,9.92,9.92,0,0,1-.94,1.64,2.45,2.45,0,0,1-1.39,1.11,2,2,0,0,1-1.56-.43c-.64-.46-2.24-1.43-1.85-2.38a1.78,1.78,0,0,1,1.24-.89,3.17,3.17,0,0,0,1.41-.66,2.38,2.38,0,0,0,.5-1,1.48,1.48,0,0,0,.07-.66c-.29-1.32-3.22-1.91-4.22-2.37-1.95-.9-2.87-3.23-4.73-4.31a4.55,4.55,0,0,0-5.29.6,3.63,3.63,0,0,1-1,.84,6.46,6.46,0,0,1-1.53.15,2.84,2.84,0,0,0-2.06,1.71c-.65,1.39-.52,3-1.25,4.4-.22.41-.76,1.35-1.18,2.13-.25.47-.52,1-.78,1.45-.73,1.4-1.57,2.82-2.44,4.31-.62,1.06-2,3-.65,4a5.11,5.11,0,0,0,1.76.65,5.9,5.9,0,0,1,2.57,1.32,20.24,20.24,0,0,1,1.38,1.66,2.87,2.87,0,0,0,1.79,1.1c1.2.12,2.72-1.58,3-2.67.42-1.72-1-3.29-1.3-4.91a3.4,3.4,0,0,1,0-1.31,6.25,6.25,0,0,1,.37-1c.24-.51,1.05-1.42,1.65-2.28a6,6,0,0,0,.87-1.81,3,3,0,0,1,.36-.87c1-1.5,2.64.93,2.54,1.93a5.64,5.64,0,0,1-1,2.33,4.65,4.65,0,0,0-.93,2.36,3.23,3.23,0,0,0,1.63,2.68,22.83,22.83,0,0,1,2,1.12,1.8,1.8,0,0,1,.73,2c-.5,1.08-2.18.88-3,1.69s-.47,2.64-1.15,3.8-2.22,1.38-3.56,1.42c-1.55.06-3.28,0-4.37-1.11-.63-.64-1-1.62-1.91-1.93a1.44,1.44,0,0,0-1.48.32c-.64.69-.26,1.85-.67,2.71s-1.68,1.21-2.31,2-.49,2.16-1,3.16a2.65,2.65,0,0,1-2.15,1.52,8.12,8.12,0,0,1-1.83-.18,2.62,2.62,0,0,0-1.79.26,1.16,1.16,0,0,0-.37,1.6c.42.5,1.22.39,1.75.75.73.49.66,1.58.43,2.43a3,3,0,0,1-1.34,2c-.8.39-1.76.11-2.65.21-3.13.38-3.34,5.53-1,7a1.86,1.86,0,0,0,1.84.1,4.39,4.39,0,0,1,.47-.27,1.42,1.42,0,0,1,1.09.17c2.32,1.14,2.7-1.27,3.08-3.1.14-.68.3-1.49.94-1.73.45-.18,1,0,1.42-.19a1.52,1.52,0,0,0,.68-1.05,3.14,3.14,0,0,1,.43-1.2c.57-.73,1.17,0,1.84,0,.84.06,1.4-.74,2.2-.7a4,4,0,0,1,2.49,1.54c.67.72,1.35,1.42,2,2.15.41.45,1.24.75,1.48,1.32s-.05.93,0,1.39a.52.52,0,0,0,.16.31c.35.27.63-.23.79-.46a2.54,2.54,0,0,1,.8-.73c1.21-.87-1.06-2.08-1.55-2.42a7.36,7.36,0,0,1-1.8-1.58c-.43-.58-.64-1.49-.1-2a1.53,1.53,0,0,1,1.58-.08,1.07,1.07,0,0,1,.37.22c.26.26.25.68.32,1a2.2,2.2,0,0,0,.74,1.29c.52.44,1.29.69,1.47,1.35a3.9,3.9,0,0,1,0,1.13,1.91,1.91,0,0,0,.6,1.38c.22.2.48.35.68.56a3.92,3.92,0,0,1,.74,1.72c.06.21.25.47.44.35a.34.34,0,0,0,.09-.12c.44-.71,1.21-1.54,1.14-2.45,0-.1,0-.2,0-.3a.78.78,0,0,1,.63-.64,1.77,1.77,0,0,1,1,.1c.34.21.21.5.28.86.11.56.4,1,.52,1.61.35,1.7,2.76,2.2,4.25,2.06a4.9,4.9,0,0,1,2,0,2.44,2.44,0,0,1,1.33,2.35c0,1-.29,1.9-.31,2.85a4.48,4.48,0,0,1-.05,1,1,1,0,0,1-.52.76,6,6,0,0,1-2.29.08,21.62,21.62,0,0,1-2.6-.79c-1.16-.19-2.41.46-3.47,0s-1.46-1.67-2.48-1.76a4,4,0,0,0-1.77.61,4.64,4.64,0,0,1-3.28,0,14,14,0,0,1-2.93-1.61,2.24,2.24,0,0,1-.89-.89,3.92,3.92,0,0,1-.13-1.09,2.81,2.81,0,0,0-1.86-2.09,8.13,8.13,0,0,0-2.91-.38l-3.19,0a2.14,2.14,0,0,0-.84.1,5,5,0,0,0-.78.54c-1.37.93-3.28-.13-4.87.34a5.26,5.26,0,0,0-2.33,1.89,7.49,7.49,0,0,0-1.49,2.67,6.3,6.3,0,0,1-1.24,2.56c-.56.62-1.23,1.13-1.81,1.74-1.8,1.91-2.36,4.64-2.86,7.22a6.06,6.06,0,0,0-.14,2c.08.53.31,1,.38,1.55.16,1.27-.63,2.53-.39,3.78a6.38,6.38,0,0,0,1.54,2.47c1.14,1.49,1.81,3.32,3.12,4.65a10.26,10.26,0,0,0,2.4,1.73,5.58,5.58,0,0,0,5.06.64,8.52,8.52,0,0,0,2.34-.46c.38-.2.76-.43,1.1-.62a2.34,2.34,0,0,1,3.42.92,10.41,10.41,0,0,0,1.06,2.29c.7.84,1.91,1.12,2.54,2a4.83,4.83,0,0,1,.45,3,17.87,17.87,0,0,0,.59,5.2,23.49,23.49,0,0,1,1.21,4.91c.13,2.51-1.09,4.89-1.35,7.4a17.1,17.1,0,0,0,.57,5.55c.83,3.59,2,7.09,3.1,10.59a7.31,7.31,0,0,0,1,2.24,2.54,2.54,0,0,0,2.09,1.12,3.52,3.52,0,0,0,1.62-.65c3.31-2.06,6.21-4.43,7.56-8.21a29.7,29.7,0,0,1,1.58-4.22,12.6,12.6,0,0,1,2.72-3.36,14.61,14.61,0,0,0,2.66-2.67,8.5,8.5,0,0,0,1-2.23,7.11,7.11,0,0,0,.36-1.88,11.24,11.24,0,0,0-.28-2.22c-.67-3.77-.24-7.92,2-11,.74-1,1.73-1.82,2.43-2.85.51-.76.72-1.6,1.29-2.34a17.92,17.92,0,0,0,3.37-6.18c.37-1.44-.56-2.39-1.49-2.06a17.55,17.55,0,0,1-1.7.53c-.53.12-1.07.16-1.59.25a2.6,2.6,0,0,1-1.51-.42,1.52,1.52,0,0,1-.93-1.12c-.17-.57-.08-1.14-.2-1.71A2.64,2.64,0,0,0,242,277a10.42,10.42,0,0,1-1.89-2.88,12.42,12.42,0,0,1-.75-3.49,5.82,5.82,0,0,0-.89-2.19,14.83,14.83,0,0,1-1-2.2c-.29-.75-1.35-3.37-.3-3.87.6-.29,2.31,2.28,2.66,2.76.89,1.21,1.67,2.51,2.45,3.8a17.54,17.54,0,0,1,2.09,4.34,22.36,22.36,0,0,0,.75,2.81,2.76,2.76,0,0,0,2.1,1.8,8.62,8.62,0,0,0,4.07-1.23,32.53,32.53,0,0,0,4.45-2.88,6.29,6.29,0,0,0,1.88-2.86,1.32,1.32,0,0,0-.53-1.21,3.14,3.14,0,0,1-1-1.48c-.25-.68-1.13-.87-1.85-.82a4.36,4.36,0,0,1-2.16-.08,3.1,3.1,0,0,1-1.25-1.44c-.49-.87-1.77-2.33-1.79-3.34a.56.56,0,0,1,.46-.6.86.86,0,0,1,.6.36,6.45,6.45,0,0,0,2.74,1.86,19.45,19.45,0,0,1,3.17,1c.49.25.93.59,1.41.86a5.45,5.45,0,0,0,2.9.68,9.36,9.36,0,0,1,1.9-.08,4.3,4.3,0,0,1,2.79,2.44,10.66,10.66,0,0,0,2.07,3.21,8.37,8.37,0,0,1,1.1.94,4.19,4.19,0,0,1,.7,2.15,37.93,37.93,0,0,0,1.05,4.93c.27,1,.58,3.55,2.1,3.16a2.34,2.34,0,0,0,1.19-.92c1.28-1.68,1.64-3.94,2.95-5.6a12.1,12.1,0,0,1,2.08-1.9l2.51-2a1.63,1.63,0,0,1,1.07-.47c.72.07,1,1,1,1.71s0,1.6.6,2,1.78,0,2.17.67c.22.36.06.82.12,1.24.1.68.73,1.14,1,1.76.57,1.25-.3,2.53-.31,3.79s1,2.49,1.43,3.61a2.07,2.07,0,0,1,.19,1,.74.74,0,0,1-.64.67c-.55,0-.81-.74-1.33-.93s-1.27.54-1.29,1.24c0,1.37,1.08,2.45,1.8,3.62a6.77,6.77,0,0,1,1,2.79,3.88,3.88,0,0,0,.63,2.25,4.52,4.52,0,0,0,.71.53c.66.47,1,1.45,1.74,1.77s1.85-.26,2.54.4c.73.83,1.71.59,2.65.55a4.13,4.13,0,0,0,.75-.1c.1-.23.19-.47.28-.71C296.45,300.3,296.11,300.19,296,299.88Zm-54.72-51.32a10.29,10.29,0,0,1-2.49-.8c-1.16-.45-3-.1-4.21.09a3.83,3.83,0,0,1-1.73,0c-1.16-.4-.33-3,.22-4.28a5.23,5.23,0,0,1,1.1-1.82c.93-.82,2.71.4,2.39.71s.1.66.16,1,.37.68.72.38,0-1.82,1.1-2.33a3.17,3.17,0,0,1,.41-.17c1.12-.39,1.64.25,1.41,1.65a2.87,2.87,0,0,0,0,1c.29,1.44,1.71,1.68,1.71,1.84s.54.38.94.92S242.47,248.68,241.27,248.56Zm12.45,4.88c-.28,1.06-1.54,1.23-2.71.59s-1.16-2.62-1.08-3.88-1.88-2.56-2-4c-.28-2.56,1.94-4.4,3.5-4.2,1.2.16.3,1.9-.33,3-.23.41,0,.79.33,1.34a14.21,14.21,0,0,0,2.31,2.26c.49.55-.17,1.15-.82,1.32S254.06,252.1,253.72,253.44Z" style="fill: rgb(92, 203, 127); transform-origin: 248.586px 266.116px;" id="elv07bftj3lei" class="animable"></path><path d="M170.92,319.22a18.8,18.8,0,0,1,1.94-1,7,7,0,0,0,3.37-4.13c.87-2.91-1.08-5.24-.69-8.11.31-2.32,2.46-3.66,2.86-6.09.26-1.62-1.16-2.81-2.33-3.63-1.47-1-2.45-2.47-4.08-3.33a21,21,0,0,1-3.56-2c-2.31-1.86-3.38-5.22-6.15-6.29-1.36-.53-2.91-.39-4.24-1a9.09,9.09,0,0,1-3-2.57,17.55,17.55,0,0,0-4.39-3.86,7,7,0,0,0-5.65-.7c-1.24.45-1.79,1.79-2.91,2.34a2,2,0,0,1-.84.17,4.39,4.39,0,0,1-4-1.83c-.54-.86-1-1.1-.89-2.16.18-2.17-.22-2.67-2.23-3.31-1.17-.38-2.54-2-1-3,.39-.23.94-.31,1.11-.74.25-.61-.54-1.1-1.17-1.3-.85-.27-1.91-.49-2.52.16a10.92,10.92,0,0,0-.63,1c-.72.94-2.32.68-3.09-.22a5.1,5.1,0,0,1-.88-3.36,20.19,20.19,0,0,1,.38-3.56,2.68,2.68,0,0,1,1.3-2.12c.93-.37,2.07.31,3-.15.3-.16.53-.43.82-.62,1.49-1,3.69.44,4.73,1.56.51.56,1.63,3.91,2.45,1.51.29-.83,0-1.77.2-2.62a5.51,5.51,0,0,1,1.92-3.22,6.08,6.08,0,0,0,1.38-1.13c1-1.45-.52-3.68.5-5.12.89-1.27,3-.86,4.14-1.95.9-.89.88-2.54,2-3.14.95-.52,2.1,0,3.09-.39a18.8,18.8,0,0,0,2.89-1.56A2,2,0,0,0,156,240a.52.52,0,0,0-.12-.41.55.55,0,0,0-.47-.05,3,3,0,0,1-1,.11.92.92,0,0,1-.79-.52,2.58,2.58,0,0,1,0-.88,1.5,1.5,0,0,0-.39-.91c-.25-.27-.62-.45-.81-.77-.81-1.39,2-2.21,2.89-2.29,1.91-.17,2.29,1.27,2.9,2.65.48,1.07,1.87,1.3,3,1.36a1.24,1.24,0,0,0,.61-.07,1.13,1.13,0,0,0,.44-.5c.85-1.7.19-3.79-.85-5.38s-2.44-3-3.25-4.68c-.67-1.43-1-3.21-2.4-4-1.12-.62-3.17-.21-3.51-1.63-.14-.55.24-1.16-.12-1.7s-.92-.29-1.05-1a1.91,1.91,0,0,0-2.3-1.42c-1,.12-2.2,1.83-2.25,2.9-.07,1.42-1,2.36-.79,3.82a2.38,2.38,0,0,1-.3,1.93c-.43.7-1.17.83-1.6,1.4a.86.86,0,0,0-.14.53c-.08,1.12-.31,3.28-1.63,3.71s-1.5-.91-1.48-1.84c.07-3.3-2.25-3-4.21-4.9a3.32,3.32,0,0,1-.85-3.31c.73-2.34,3.81-3.25,4.66-5.55.42-1.11.26-2.46,1-3.39.89-1.1,2.46-1,3.67-1.53a6.65,6.65,0,0,0,3-2.21,4,4,0,0,0,.57-1.59c-.05-.31-.44-.3-.35-.76.23-1.21,2.5-2,3.61-1.52s.33,1.17.2,1.92c-.2,1.15.86,2.25.44,3.39a2.63,2.63,0,0,1-.73.93L150.31,213a1.66,1.66,0,0,0-.71,1.23c.07.88,1.86,1.43,2.39,2.22.78,1.18,2,2.47,2.69,2.52,1,.07.63-2.17,1.15-2.31a2.5,2.5,0,0,1,.92-.15c.42,0,.58-3.35.64-3.59a.63.63,0,0,1,.23-.38.59.59,0,0,1,.37,0c.77.14,1.53.56,2.28.35,1-.28,1.41-1.62,1.17-2.67a6.81,6.81,0,0,0-1.89-3.07,3.13,3.13,0,0,1-1-1.49c-.22-1.26,0-1.91-1.08-2.82-.5-.42-1.76-.6-2.11-1.38s-.52-1.77-1.2-1.78a4.74,4.74,0,0,0-.48.26.65.65,0,0,1-.46,0c-.27-.1-.41-.36-.64-.52a1.71,1.71,0,0,0-1.79,0,8,8,0,0,1-.83.37,7.39,7.39,0,0,1-1.47.14,7,7,0,0,0-2.15,1.14,5.73,5.73,0,0,0-1.2,1.15c-.52.72-1,1.9-.51,2.08s1.34-.16,1.84.21.49,1.33.28,1.92c-.26.74-.87,1.52-1.65,1.41s-1.19-1.08-1.91-1.48a3,3,0,0,1-.66-.36c-.45-.43-.23-1.17,0-1.73s.44-1,.67-1.52a1.75,1.75,0,0,0,.21-1.17c-.62-2-2.58,2.27-2.82,2.56-.54.66-1.22,1.11-1.72,1.77a13.44,13.44,0,0,0-.89,1.9c-.36.62-.48.47-.9.67-.93.45-1,2-1.95,2.56a2.2,2.2,0,0,1-.94.25,3,3,0,0,1-1.53-.14c-.14-.05-.33-.12-.18-.42s.65-.51.93-.67a4.44,4.44,0,0,0,1.85-2.77c0-.52-.46-.54-.69-.79a2.06,2.06,0,0,1-.19-2.08q-2.44,2.94-4.63,6.05a.44.44,0,0,1,.37.33c.07.26-.09.54-.33.91a7.75,7.75,0,0,0-.4.72c-.19.4-1,1.88-1.45,1.5a2,2,0,0,1-.3-.34,93.07,93.07,0,0,0-6.15,11,96.46,96.46,0,0,0-8.77,31.28.8.8,0,0,1,.76.3c.78.83,1.06,2.85,1.84,3.69a15,15,0,0,1,3.4,5c1,3.07,2.9,5.84,6.37,6.27a5.94,5.94,0,0,1,2.27.47,14.24,14.24,0,0,1,1.46,1.35,8.91,8.91,0,0,0,2.51,1.06c2.41.92,3.34,3.82,5.52,5.1,1.05.62,2,.65,2.82,1.62a4.36,4.36,0,0,1,1.25,3.46c-.25,1.52-1.54,2.62-2.35,3.93a5.31,5.31,0,0,0-.54,4.73c.86,2.09,3.3,3.37,3.68,5.59.19,1.13-.21,2.3-.06,3.44a5.44,5.44,0,0,0,2.5,3.55c1.22.86,2.6,1.45,3.82,2.31,2,1.38,4,3.78,4.19,6.26.24,2.81,1.33,5.46,2,8.21,1.17,4.73,2,9.72,4.17,14.08a20.87,20.87,0,0,0,3,4.71c1.08,1.2,2.46.78,2.65-.91.21-1.88-.25-3.9.56-5.62.58-1.2,1.76-2.26,1.55-3.58a7.69,7.69,0,0,1-.41-1.67c.06-.92,1.06-1.44,1.81-2a5.6,5.6,0,0,0,2.29-4.35,6.22,6.22,0,0,1,.23-2.66A2.43,2.43,0,0,1,170.92,319.22Zm-38.55-80.11a6.18,6.18,0,0,1,1.58-1.28c.5-.36,1.56-1.19,2.22-.73a3.45,3.45,0,0,1,.9,1.46c.46,1.07,1.93,1.61,2.75,2.13.53.34.11.82-.16,1.17a1.64,1.64,0,0,0-.37.67,2.3,2.3,0,0,1-.34.9.81.81,0,0,1-.9.28,1,1,0,0,1-.47-.85c0-.32-.05-.7-.33-.84a.58.58,0,0,0-.6.13,1.91,1.91,0,0,0-.36.53,7.48,7.48,0,0,1-.57.89,2,2,0,0,1-.73.67,1.17,1.17,0,0,1-1.55-.87c-.09-.7.47-1.46.12-2.07s-1.15-.63-1.36-1.21A1,1,0,0,1,132.37,239.11Z" style="fill: rgb(92, 203, 127); transform-origin: 145.576px 270.426px;" id="elljsu195w52" class="animable"></path><path d="M141.22,198.23c.12.53.85.16,1,0s1.08-1.44.82-2c-.12-.28-.43-.26-.77-.11-.44.41-.86.83-1.29,1.25A3.51,3.51,0,0,0,141.22,198.23Z" style="fill: rgb(92, 203, 127); transform-origin: 142.033px 197.259px;" id="el9rwczbn9ygl" class="animable"></path><path d="M200.65,233.23c.26,1,1.31.44,1.87.31a2.61,2.61,0,0,0,1.58-1.63,2.49,2.49,0,0,0-.13-1.72c-.24-.5-.91-1.39-1.45-1.07-.21.13-.17.42-.35.55s-.72,0-1,0c-.81.15-.23,1-.14,1.53a1.71,1.71,0,0,1-.12,1C200.79,232.54,200.54,232.87,200.65,233.23Z" style="fill: rgb(92, 203, 127); transform-origin: 202.409px 231.433px;" id="elrl4wwxvhb4" class="animable"></path><path d="M217.67,248.46c.56-1.21-.22-4.93-.79-3.64a4.55,4.55,0,0,0-.25.74C216.26,247,217.11,249.66,217.67,248.46Z" style="fill: rgb(92, 203, 127); transform-origin: 217.201px 246.657px;" id="el97zjmipj0pg" class="animable"></path><path d="M300.44,288.11c.58-.81.75-2-.16-2.17s-1.41.74-2.14,1.44a19.1,19.1,0,0,1-2.84,2.17c-.61.39-1.56-.13-1.84.94a5,5,0,0,0,.18,2.85,4.9,4.9,0,0,0,.8,1.9,2.33,2.33,0,0,0,3.43.42,2.18,2.18,0,0,0,.5-.59c.23-.36.52-1.11.82-1.56.39-1.25.73-2.5,1.06-3.76A1.53,1.53,0,0,1,300.44,288.11Z" style="fill: rgb(92, 203, 127); transform-origin: 297.126px 291.074px;" id="el3mh71midn1d" class="animable"></path><path d="M143.31,267.66a5.71,5.71,0,0,1-2.49-1c-.73-.49-1.59-1.08-2.41-.78-.61.23.1.94.48,1.25a8.87,8.87,0,0,0,.89.62c.5.32,1.17.91,1.56,1.15a1.2,1.2,0,0,0,.74.21c1,0,2.13-.62,3.14.22.24.19.62.76.95.74h.06c.34-.12.3-.73.17-1.06C145.88,267.7,144.21,267.77,143.31,267.66Z" style="fill: rgb(92, 203, 127); transform-origin: 142.333px 267.935px;" id="ell0yw8soak3" class="animable"></path><path d="M221.56,252.16a1,1,0,0,0-.57-1.34c-.32-.17-.39.21-.43.64S221.18,253,221.56,252.16Z" style="fill: rgb(92, 203, 127); transform-origin: 221.101px 251.622px;" id="el3rfnaayrfus" class="animable"></path><path d="M212.28,248.38c.44-.42.37-.88-.88-.89-.19,0-.51.3-.72.65C210.38,248.65,211.53,249.08,212.28,248.38Z" style="fill: rgb(92, 203, 127); transform-origin: 211.579px 248.118px;" id="elf6252w5uoyq" class="animable"></path><path d="M197.33,212.68a2.62,2.62,0,0,0-1.22-3.24,1.14,1.14,0,0,0-1.23.1c-.49.42-.44,1.29-1,1.64a1.12,1.12,0,0,1-1,0,1.9,1.9,0,0,1-.9-.68,1.52,1.52,0,0,0-.44-.5c-1.19-.65-.84,2.57-.63,3C192.49,216.13,196.23,214.62,197.33,212.68Z" style="fill: rgb(92, 203, 127); transform-origin: 194.097px 212.053px;" id="els6gv3kyqnq" class="animable"></path><path d="M142.79,214.54c-.61,1.2-.8,2.34-.25,2.64s2.06-.47,3.1-.69c1.49-.31.35-1.07-.57-2.11C144.47,213.69,143.4,213.33,142.79,214.54Z" style="fill: rgb(92, 203, 127); transform-origin: 144.287px 215.497px;" id="elogyoqn7wxw" class="animable"></path><path d="M190.22,198.56a11.78,11.78,0,0,0,.89-.84,7.69,7.69,0,0,0,2-6.28c-.27-1.82-1.2-3.62-.79-5.42a17.18,17.18,0,0,1,1.41-3.86c.27-.49,1.67-1.37,1.35-2a.8.8,0,0,0-.48-.35,4.51,4.51,0,0,0-1.22-.26,2.24,2.24,0,0,0-.7.08,2.19,2.19,0,0,0-.87.68c-.45.49-1,1-1.17.86s-.08-.24-.21-.47c-.35-.64-.42-.16-.91.07-.25.12-1.06.15-1.07-.58s.8-1.44,1-1.81a1.78,1.78,0,0,1,.71-.67c.41-.2.43-1.18-.16-1.77a4.24,4.24,0,0,0-2-1,6.38,6.38,0,0,0-4.23.29,8.94,8.94,0,0,0-2.19,1.18c-1,.72-2,2.42-3.11,3.23a1.56,1.56,0,0,1-1.72.16c-.95-.34-2.18-.75-4,1-1.14,1.07-.42,1.2-.94,2.22s-1.72.73-2.18.9a2.84,2.84,0,0,0-.68.36A3.13,3.13,0,0,0,168,186c0,1.9-4.58,2.54-5,4.81-.71,3.56,4.26,3,3.91,6.34-.13,1.25-1.06,2.61-.32,3.63a6.39,6.39,0,0,0,1.17.95c1.24,1.07,1,3.06.4,4.59-1.2,3.2-2,6.72-.87,10.07,1.1,3.11,3.88,2.21,5.83.25l5.47-5.49a11.76,11.76,0,0,1,2.71-2.23,23.62,23.62,0,0,0,3.38-1.57c2.11-1.6,2.1-4.83,3.7-6.95A12.46,12.46,0,0,1,190.22,198.56Z" style="fill: rgb(92, 203, 127); transform-origin: 179.029px 196.566px;" id="elqc53p59gq5" class="animable"></path><path d="M140.65,201.58c.43-.31,1-.68.78-.91-.05-.07-.18-.08-.24-.15s-.7-.13-1.82.38-1.47,1.51-2.26,1.8-.29,1.76.35,2.18c1,.63,2.29-.41,3.07-1.43C141.51,202.16,140,202,140.65,201.58Z" style="fill: rgb(92, 203, 127); transform-origin: 139.092px 202.773px;" id="elxqos51xxgpp" class="animable"></path><g id="elp996gpvfox"><g style="opacity: 0.15; transform-origin: 200.567px 266.127px;" class="animable"><path d="M158.72,313c-46.45-39.8-16.2-127.4,34.05-141.79h0c-1.82.29-3.65.62-5.47,1A95.54,95.54,0,1,0,288.78,316.35C274.11,334.41,207.46,354.8,158.72,313Z" id="ela1a1wvrr0xk" class="animable" style="transform-origin: 200.567px 266.127px;"></path></g></g></g></g><g id="freepik--ozone-layer--inject-145" class="animable" style="transform-origin: 207.813px 265.6px;"><g id="freepik--ozone-layer--inject-145" class="animable" style="transform-origin: 207.813px 265.6px;"><g id="elot0dsj9c53s"><path d="M259.41,370.39a116.82,116.82,0,1,1,22.41-195.26L256,167.18l8.33,17-19.54,11.05L265.65,204l-3,20.71,21.49.47L290.78,241l12.27-12.47,11.19,4.76-4.11-24.15c.88,1.6,1.73,3.21,2.53,4.85a116.83,116.83,0,0,1-53.25,156.39Z" style="fill: rgb(255, 255, 255); opacity: 0.3; transform-origin: 207.849px 265.558px;" class="animable"></path></g><g id="elurqruts1keo"><path d="M314.24,233.3l-11.19-4.76-5.11,5.2a95.74,95.74,0,0,0-37-47.59l3.4-1.92-8.33-17,25.79,7.95-8.5,1.93,9.37,10.11-4.15,7.1,12.45,3.9,3.79,15.59,6.93-6,6,9.41,2.47-8Z" style="fill: rgb(255, 255, 255); opacity: 0.5; transform-origin: 285.125px 200.485px;" class="animable"></path></g><path d="M207.92,383.22A117.62,117.62,0,1,1,282.3,174.54l-1,1.18A116.09,116.09,0,1,0,322.6,282.86,115.18,115.18,0,0,0,312,214.34c-.79-1.61-1.64-3.23-2.51-4.82l1.34-.73c.88,1.6,1.74,3.25,2.54,4.88A117.72,117.72,0,0,1,207.92,383.22Z" style="fill: rgb(92, 203, 127); transform-origin: 207.813px 265.6px;" id="el4te5plby0so" class="animable"></path><path d="M290.78,241.77h-.14a.77.77,0,0,1-.56-.46l-6.48-15.42-21-.46a.76.76,0,0,1-.57-.27.78.78,0,0,1-.17-.6l2.95-20.12L244.53,196a.76.76,0,0,1-.09-1.36l18.92-10.7-8-16.4a.77.77,0,0,1,.11-.83.75.75,0,0,1,.8-.23L282,174.41a.76.76,0,0,1-.05,1.47l-7.21,1.63,8.47,9.14a.77.77,0,0,1,.1.9l-3.67,6.28,11.54,3.6a.77.77,0,0,1,.51.55l3.5,14.39,6-5.19a.76.76,0,0,1,.61-.18.75.75,0,0,1,.53.35l5.07,8,2-6.44a.75.75,0,0,1,.78-.54.78.78,0,0,1,.7.64l4.1,24.14a.76.76,0,0,1-1.05.83l-10.71-4.55-11.9,12.09A.76.76,0,0,1,290.78,241.77Zm-27.29-17.85,20.64.45a.78.78,0,0,1,.69.47L291,239.66,302.51,228a.77.77,0,0,1,.84-.17l9.91,4.21-3.34-19.62-1.53,5a.77.77,0,0,1-.63.53.75.75,0,0,1-.74-.35l-5.48-8.67-6.26,5.43a.76.76,0,0,1-1.24-.4l-3.69-15.18-12-3.76a.8.8,0,0,1-.49-.46.77.77,0,0,1,.06-.66l3.86-6.61-9-9.7a.77.77,0,0,1,.39-1.26l5.72-1.29-21.38-6.59,7.56,15.47a.76.76,0,0,1-.31,1l-18.19,10.28,19.39,8.07a.76.76,0,0,1,.46.81Z" style="fill: rgb(92, 203, 127); transform-origin: 279.526px 204.107px;" id="elzp35nioevpc" class="animable"></path><g id="elq9h43v7bfnf"><g style="opacity: 0.1; transform-origin: 207.813px 265.6px;" class="animable"><path d="M207.92,383.22A117.62,117.62,0,1,1,282.3,174.54l-1,1.18A116.09,116.09,0,1,0,322.6,282.86,115.18,115.18,0,0,0,312,214.34c-.79-1.61-1.64-3.23-2.51-4.82l1.34-.73c.88,1.6,1.74,3.25,2.54,4.88A117.72,117.72,0,0,1,207.92,383.22Z" id="elbsbqnyvnf3r" class="animable" style="transform-origin: 207.813px 265.6px;"></path><path d="M290.78,241.77h-.14a.77.77,0,0,1-.56-.46l-6.48-15.42-21-.46a.76.76,0,0,1-.57-.27.78.78,0,0,1-.17-.6l2.95-20.12L244.53,196a.76.76,0,0,1-.09-1.36l18.92-10.7-8-16.4a.77.77,0,0,1,.11-.83.75.75,0,0,1,.8-.23L282,174.41a.76.76,0,0,1-.05,1.47l-7.21,1.63,8.47,9.14a.77.77,0,0,1,.1.9l-3.67,6.28,11.54,3.6a.77.77,0,0,1,.51.55l3.5,14.39,6-5.19a.76.76,0,0,1,.61-.18.75.75,0,0,1,.53.35l5.07,8,2-6.44a.75.75,0,0,1,.78-.54.78.78,0,0,1,.7.64l4.1,24.14a.76.76,0,0,1-1.05.83l-10.71-4.55-11.9,12.09A.76.76,0,0,1,290.78,241.77Zm-27.29-17.85,20.64.45a.78.78,0,0,1,.69.47L291,239.66,302.51,228a.77.77,0,0,1,.84-.17l9.91,4.21-3.34-19.62-1.53,5a.77.77,0,0,1-.63.53.75.75,0,0,1-.74-.35l-5.48-8.67-6.26,5.43a.76.76,0,0,1-1.24-.4l-3.69-15.18-12-3.76a.8.8,0,0,1-.49-.46.77.77,0,0,1,.06-.66l3.86-6.61-9-9.7a.77.77,0,0,1,.39-1.26l5.72-1.29-21.38-6.59,7.56,15.47a.76.76,0,0,1-.31,1l-18.19,10.28,19.39,8.07a.76.76,0,0,1,.46.81Z" id="elvvj0l0kjm7" class="animable" style="transform-origin: 279.526px 204.107px;"></path></g></g></g></g><g id="freepik--Arrows--inject-145" class="animable" style="transform-origin: 371.115px 138.425px;"><g id="freepik--arrows--inject-145" class="animable" style="transform-origin: 371.115px 138.425px;"><g id="freepik--Arrow--inject-145" class="animable" style="transform-origin: 400.275px 167.605px;"><polygon points="438.04 153.53 438.04 147.78 429.85 143.06 369.53 177.84 364.07 174.69 362.51 186.41 362.51 192.15 383.18 191.47 383.18 185.73 382.69 185.45 438.04 153.53" style="fill: rgb(92, 203, 127); transform-origin: 400.275px 167.605px;" id="elw7dtdbrqv8" class="animable"></polygon><g id="el3jwkzip4f97"><polygon points="438.04 153.53 438.04 147.78 429.85 143.06 369.53 177.84 364.07 174.69 362.51 186.41 362.51 192.15 383.18 191.47 383.18 185.73 382.69 185.45 438.04 153.53" style="fill: rgb(255, 255, 255); opacity: 0.8; transform-origin: 400.275px 167.605px;" class="animable"></polygon></g><polygon id="freepik--down-arrow--inject-145" points="438.04 147.78 429.85 143.06 369.53 177.84 364.07 174.69 362.51 186.41 383.18 185.73 377.72 182.57 438.04 147.78" style="fill: rgb(92, 203, 127); transform-origin: 400.275px 164.735px;" class="animable"></polygon><g id="freepik--down-arrow--inject-145"><polygon points="438.04 147.78 429.85 143.06 369.53 177.84 364.07 174.69 362.51 186.41 383.18 185.73 377.72 182.57 438.04 147.78" style="fill: rgb(255, 255, 255); opacity: 0.7; transform-origin: 400.275px 164.735px;" class="animable"></polygon></g><polygon points="438.04 153.53 438.04 147.78 377.72 182.57 382.69 185.45 438.04 153.53" style="fill: rgb(92, 203, 127); transform-origin: 407.88px 166.615px;" id="el7qeyxd1lq6a" class="animable"></polygon><g id="el8hk729bfd33"><polygon points="438.04 153.53 438.04 147.78 377.72 182.57 382.69 185.45 438.04 153.53" style="fill: rgb(255, 255, 255); opacity: 0.5; transform-origin: 407.88px 166.615px;" class="animable"></polygon></g></g><g id="freepik--arrow--inject-145" class="animable" style="transform-origin: 359.62px 159.06px;"><polygon points="408.15 138.81 408.15 133.07 399.96 128.34 318.1 175.48 312.64 172.32 311.09 184.04 311.09 189.78 331.75 189.1 331.75 183.36 331.27 183.08 408.15 138.81" style="fill: rgb(92, 203, 127); transform-origin: 359.62px 159.06px;" id="eldrao2m7cdeo" class="animable"></polygon><g id="el0kuwk4ydtxn"><polygon points="408.15 138.81 408.15 133.07 399.96 128.34 318.1 175.48 312.64 172.32 311.09 184.04 311.09 189.78 331.75 189.1 331.75 183.36 331.27 183.08 408.15 138.81" style="fill: rgb(255, 255, 255); opacity: 0.8; transform-origin: 359.62px 159.06px;" class="animable"></polygon></g><polygon id="freepik--down-arrow--inject-145" points="408.15 133.07 399.96 128.34 318.1 175.48 312.64 172.32 311.09 184.04 331.75 183.36 326.29 180.21 408.15 133.07" style="fill: rgb(92, 203, 127); transform-origin: 359.62px 156.19px;" class="animable"></polygon><g id="freepik--down-arrow--inject-145"><polygon points="408.15 133.07 399.96 128.34 318.1 175.48 312.64 172.32 311.09 184.04 331.75 183.36 326.29 180.21 408.15 133.07" style="fill: rgb(255, 255, 255); opacity: 0.7; transform-origin: 359.62px 156.19px;" class="animable"></polygon></g><polygon points="408.15 138.81 408.15 133.07 326.29 180.21 331.27 183.08 408.15 138.81" style="fill: rgb(92, 203, 127); transform-origin: 367.22px 158.075px;" id="el5x3hr333iu" class="animable"></polygon><g id="el9kolil0ugfl"><polygon points="408.15 138.81 408.15 133.07 326.29 180.21 331.27 183.08 408.15 138.81" style="fill: rgb(255, 255, 255); opacity: 0.5; transform-origin: 367.22px 158.075px;" class="animable"></polygon></g></g><g id="freepik--arrow--inject-145" class="animable" style="transform-origin: 345.345px 135.37px;"><polygon points="386.26 119.49 386.26 113.74 378.07 109.01 311.44 147.42 305.98 144.27 304.43 155.98 304.43 161.73 325.09 161.05 325.09 155.3 324.61 155.02 386.26 119.49" style="fill: rgb(92, 203, 127); transform-origin: 345.345px 135.37px;" id="elsf4ngqy3v5l" class="animable"></polygon><g id="elr1nnvtdgkv"><polygon points="386.26 119.49 386.26 113.74 378.07 109.01 311.44 147.42 305.98 144.27 304.43 155.98 304.43 161.73 325.09 161.05 325.09 155.3 324.61 155.02 386.26 119.49" style="fill: rgb(255, 255, 255); opacity: 0.8; transform-origin: 345.345px 135.37px;" class="animable"></polygon></g><polygon id="freepik--down-arrow--inject-145" points="386.26 113.74 378.07 109.01 311.44 147.42 305.98 144.27 304.43 155.98 325.09 155.3 319.63 152.15 386.26 113.74" style="fill: rgb(92, 203, 127); transform-origin: 345.345px 132.495px;" class="animable"></polygon><g id="freepik--down-arrow--inject-145"><polygon points="386.26 113.74 378.07 109.01 311.44 147.42 305.98 144.27 304.43 155.98 325.09 155.3 319.63 152.15 386.26 113.74" style="fill: rgb(255, 255, 255); opacity: 0.7; transform-origin: 345.345px 132.495px;" class="animable"></polygon></g><polygon points="386.26 119.49 386.26 113.74 319.63 152.15 324.61 155.02 386.26 119.49" style="fill: rgb(92, 203, 127); transform-origin: 352.945px 134.38px;" id="elnoctn1b5fij" class="animable"></polygon><g id="el6aw13s25sxy"><polygon points="386.26 119.49 386.26 113.74 319.63 152.15 324.61 155.02 386.26 119.49" style="fill: rgb(255, 255, 255); opacity: 0.5; transform-origin: 352.945px 134.38px;" class="animable"></polygon></g></g><g id="freepik--arrow--inject-145" class="animable" style="transform-origin: 338.665px 107.365px;"><polygon points="373.14 95.18 373.14 89.43 364.95 84.7 311.2 115.72 305.74 112.57 304.19 124.28 304.19 130.03 324.85 129.35 324.85 123.6 324.37 123.32 373.14 95.18" style="fill: rgb(92, 203, 127); transform-origin: 338.665px 107.365px;" id="ela735qpnym7w" class="animable"></polygon><g id="elox8ah1ypi5a"><polygon points="373.14 95.18 373.14 89.43 364.95 84.7 311.2 115.72 305.74 112.57 304.19 124.28 304.19 130.03 324.85 129.35 324.85 123.6 324.37 123.32 373.14 95.18" style="fill: rgb(255, 255, 255); opacity: 0.8; transform-origin: 338.665px 107.365px;" class="animable"></polygon></g><polygon id="freepik--down-arrow--inject-145" points="373.14 89.43 364.95 84.7 311.2 115.72 305.74 112.57 304.19 124.28 324.85 123.6 319.39 120.45 373.14 89.43" style="fill: rgb(92, 203, 127); transform-origin: 338.665px 104.49px;" class="animable"></polygon><g id="freepik--down-arrow--inject-145"><polygon points="373.14 89.43 364.95 84.7 311.2 115.72 305.74 112.57 304.19 124.28 324.85 123.6 319.39 120.45 373.14 89.43" style="fill: rgb(255, 255, 255); opacity: 0.7; transform-origin: 338.665px 104.49px;" class="animable"></polygon></g><polygon points="373.14 95.18 373.14 89.43 319.39 120.45 324.37 123.32 373.14 95.18" style="fill: rgb(92, 203, 127); transform-origin: 346.265px 106.375px;" id="el9o9y8enjxl5" class="animable"></polygon><g id="elxaojkentpke"><polygon points="373.14 95.18 373.14 89.43 319.39 120.45 324.37 123.32 373.14 95.18" style="fill: rgb(255, 255, 255); opacity: 0.5; transform-origin: 346.265px 106.375px;" class="animable"></polygon></g></g></g></g><defs>     <filter id="active" height="200%">         <feMorphology in="SourceAlpha" result="DILATED" operator="dilate" radius="2"></feMorphology>                <feFlood flood-color="#32DFEC" flood-opacity="1" result="PINK"></feFlood>        <feComposite in="PINK" in2="DILATED" operator="in" result="OUTLINE"></feComposite>        <feMerge>            <feMergeNode in="OUTLINE"></feMergeNode>            <feMergeNode in="SourceGraphic"></feMergeNode>        </feMerge>    </filter>    <filter id="hover" height="200%">        <feMorphology in="SourceAlpha" result="DILATED" operator="dilate" radius="2"></feMorphology>                <feFlood flood-color="#ff0000" flood-opacity="0.5" result="PINK"></feFlood>        <feComposite in="PINK" in2="DILATED" operator="in" result="OUTLINE"></feComposite>        <feMerge>            <feMergeNode in="OUTLINE"></feMergeNode>            <feMergeNode in="SourceGraphic"></feMergeNode>        </feMerge>            <feColorMatrix type="matrix" values="0   0   0   0   0                0   1   0   0   0                0   0   0   0   0                0   0   0   1   0 "></feColorMatrix>    </filter></defs></svg>